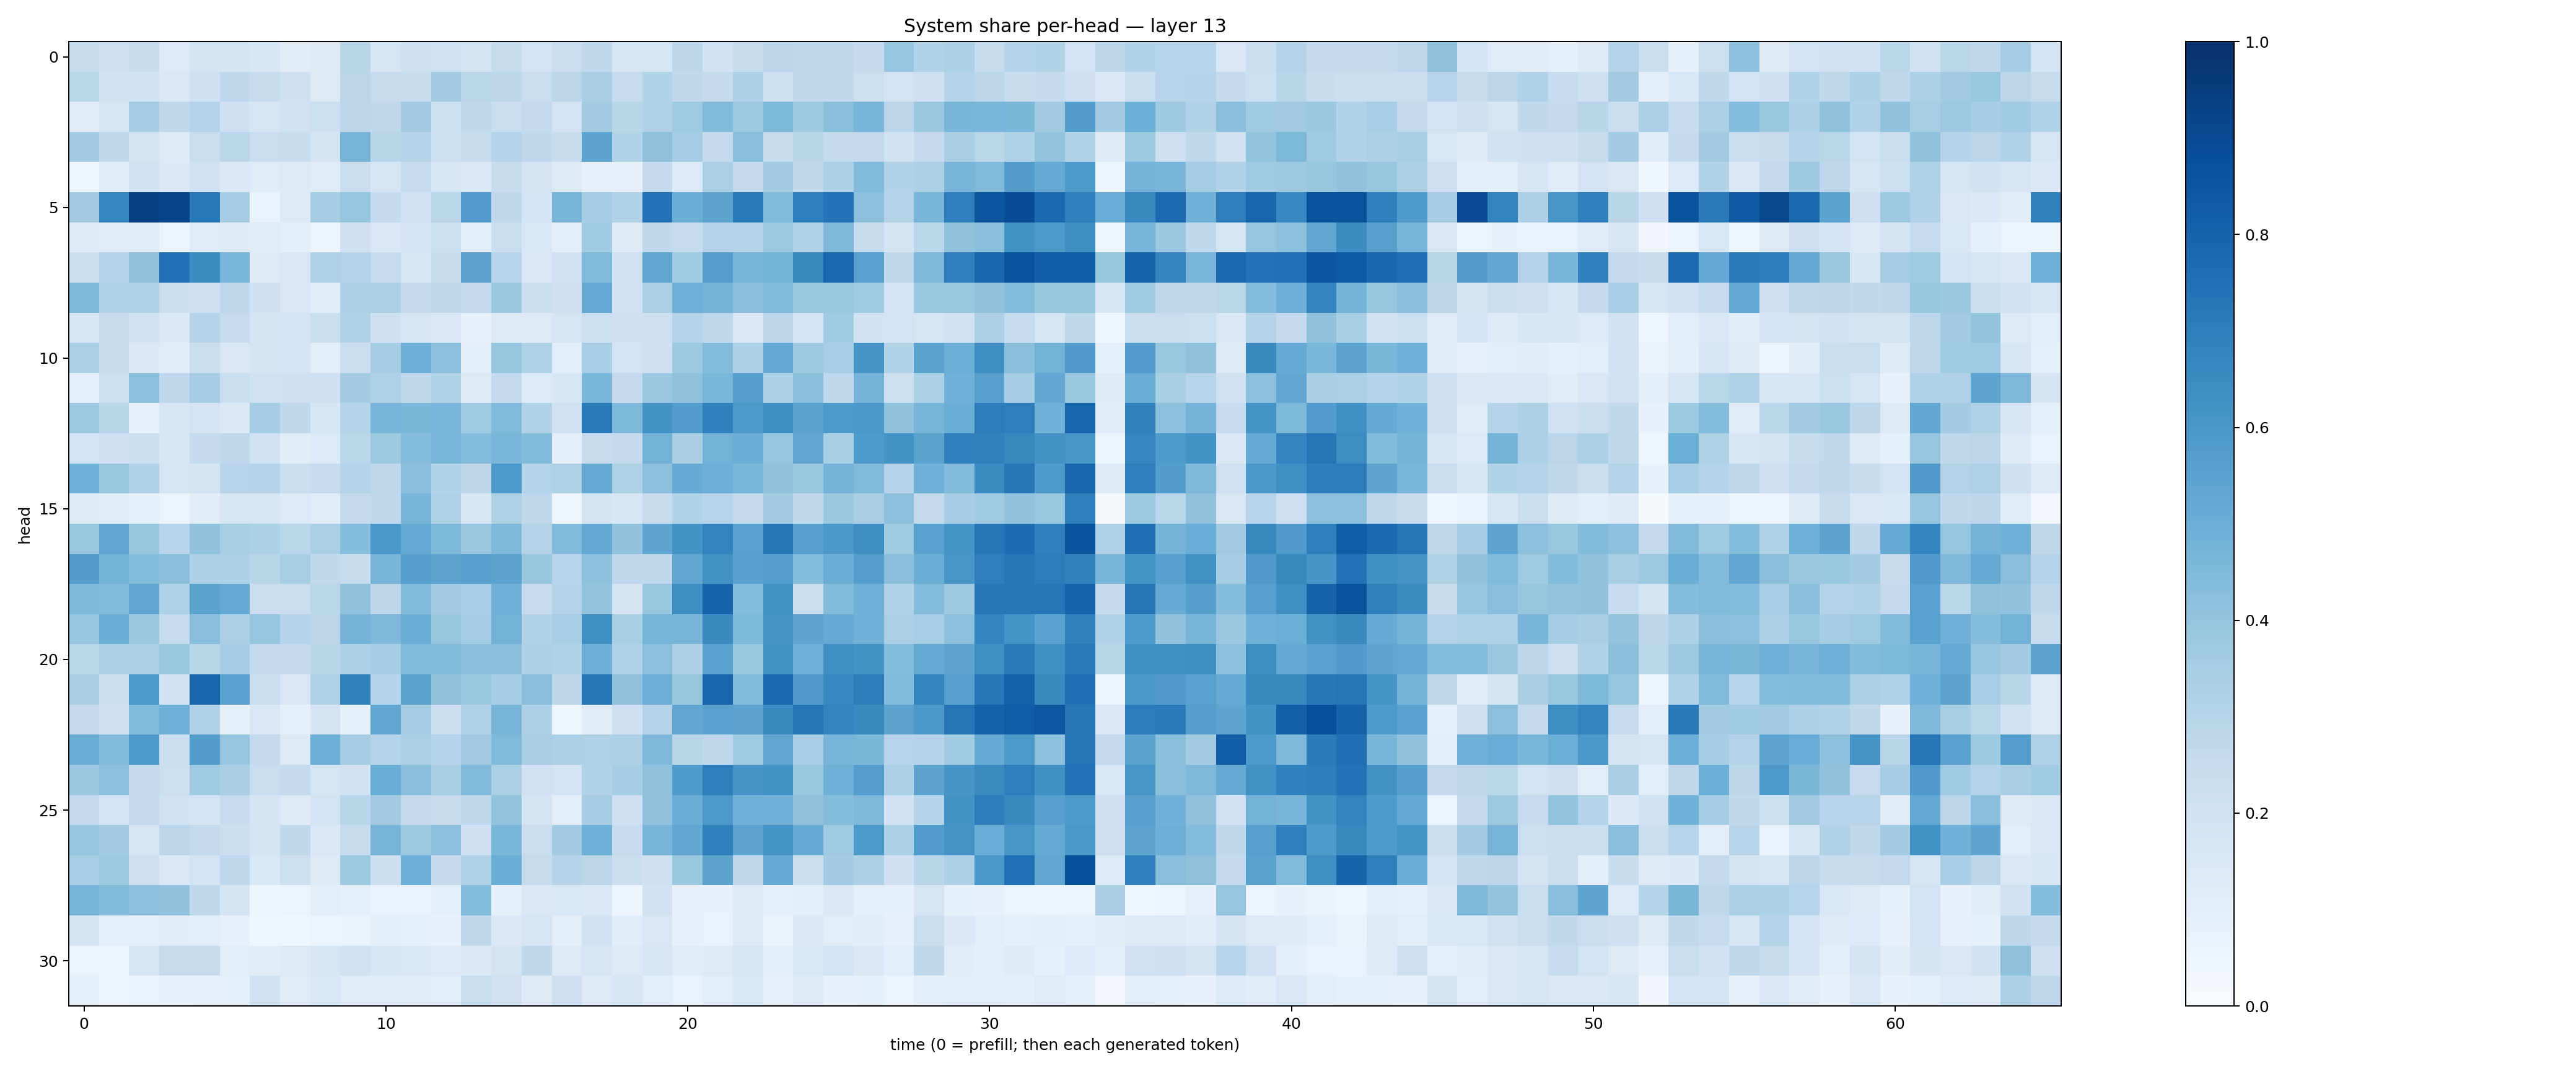

The data file committed next to this chart (first rows):
0.24569252, 0.2128331, 0.24163713, 0.13288677, 0.17539738, 0.17394899, 0.1577411, 0.112219, 0.1218279, 0.28906703, 0.16902557, 0.20432429, 0.20071077, 0.17303826, 0.24325927, 0.18012318, 0.22952212, 0.2685213, 0.16419503, 0.16955891, 0.279465, 0.20263152, 0.23851724, 0.27937308
0.2872, 0.1923, 0.1939, 0.141, 0.2098, 0.2657, 0.2421, 0.2068, 0.1254, 0.2834, 0.2429, 0.2398, 0.362, 0.289, 0.2775, 0.2286, 0.2789, 0.3395, 0.2474, 0.311, 0.2659, 0.2573, 0.3262, 0.2185
0.1199, 0.1717, 0.3487, 0.2715, 0.3067, 0.2063, 0.1659, 0.2027, 0.2162, 0.2779, 0.2715, 0.3605, 0.2182, 0.2728, 0.2291, 0.2613, 0.1812, 0.3561, 0.292, 0.3178, 0.3709, 0.4443, 0.3732, 0.455
0.3586, 0.2733, 0.1789, 0.1275, 0.2312, 0.2874, 0.2266, 0.242, 0.1765, 0.4701, 0.2928, 0.2969, 0.2154, 0.2365, 0.3084, 0.266, 0.2359, 0.5453, 0.3134, 0.4135, 0.3544, 0.2523, 0.4296, 0.2375
0.04122, 0.1198, 0.1898, 0.1405, 0.2024, 0.1388, 0.1208, 0.1313, 0.1177, 0.2297, 0.17, 0.2465, 0.1703, 0.1438, 0.2416, 0.1756, 0.1263, 0.08139, 0.07416, 0.2562, 0.1366, 0.3354, 0.2569, 0.3586
0.3613, 0.6709, 0.9345, 0.9196, 0.7182, 0.3495, 0.06649, 0.1308, 0.3524, 0.3967, 0.2578, 0.1902, 0.2869, 0.5761, 0.2733, 0.1855, 0.4724, 0.3496, 0.316, 0.7392, 0.5001, 0.5439, 0.7125, 0.4464
0.1225, 0.1207, 0.1142, 0.06211, 0.1203, 0.1224, 0.1187, 0.09903, 0.05687, 0.206, 0.1484, 0.1861, 0.2165, 0.09422, 0.2328, 0.154, 0.09892, 0.3667, 0.1222, 0.2648, 0.2481, 0.3084, 0.2976, 0.3786
0.2262, 0.2979, 0.4065, 0.7494, 0.6456, 0.4632, 0.1222, 0.1517, 0.3176, 0.2974, 0.247, 0.1704, 0.2422, 0.5451, 0.2968, 0.1507, 0.202, 0.4465, 0.2027, 0.5323, 0.3687, 0.5692, 0.4662, 0.4791
0.4508, 0.3222, 0.3184, 0.2227, 0.2142, 0.277, 0.2042, 0.1498, 0.114, 0.3262, 0.3284, 0.2531, 0.269, 0.2573, 0.3824, 0.2212, 0.2103, 0.5136, 0.1976, 0.3333, 0.4889, 0.473, 0.4245, 0.4453
0.1701, 0.2456, 0.1899, 0.1376, 0.3023, 0.2473, 0.1741, 0.1802, 0.2326, 0.3099, 0.2032, 0.1648, 0.1423, 0.07064, 0.1311, 0.1261, 0.1648, 0.2155, 0.2143, 0.2114, 0.3014, 0.2742, 0.1505, 0.284
0.334, 0.236, 0.1441, 0.1205, 0.2256, 0.1507, 0.1754, 0.1801, 0.1049, 0.2295, 0.3533, 0.4948, 0.4154, 0.1011, 0.3943, 0.3231, 0.1075, 0.3466, 0.1839, 0.2065, 0.3745, 0.4351, 0.3313, 0.5233
0.0871, 0.2152, 0.421, 0.2685, 0.3512, 0.231, 0.2016, 0.2062, 0.2048, 0.3564, 0.3204, 0.2722, 0.313, 0.1326, 0.2517, 0.1344, 0.1612, 0.4618, 0.2524, 0.3814, 0.4089, 0.4623, 0.566, 0.3252
0.3727, 0.291, 0.07282, 0.1591, 0.1816, 0.1419, 0.3504, 0.2718, 0.1563, 0.298, 0.466, 0.4601, 0.4618, 0.3682, 0.4462, 0.3089, 0.203, 0.7115, 0.4569, 0.6196, 0.5749, 0.688, 0.5921, 0.6389
0.184, 0.2102, 0.2236, 0.1589, 0.256, 0.2763, 0.197, 0.1129, 0.1338, 0.2886, 0.3725, 0.4331, 0.4633, 0.435, 0.4624, 0.4393, 0.1009, 0.2367, 0.2615, 0.4797, 0.3384, 0.4774, 0.5029, 0.3949
0.4879, 0.3848, 0.318, 0.166, 0.175, 0.2941, 0.304, 0.2244, 0.2494, 0.3019, 0.2773, 0.4223, 0.3093, 0.2838, 0.5907, 0.2999, 0.3217, 0.5122, 0.3219, 0.4146, 0.5085, 0.4934, 0.4625, 0.4078
0.124, 0.1191, 0.09158, 0.06072, 0.1095, 0.1573, 0.1624, 0.1333, 0.1135, 0.26, 0.2666, 0.4658, 0.3213, 0.1656, 0.3224, 0.2744, 0.04414, 0.1739, 0.1586, 0.2454, 0.3135, 0.2969, 0.26, 0.356
0.3865, 0.5318, 0.3908, 0.2966, 0.4054, 0.3424, 0.329, 0.2872, 0.3339, 0.431, 0.5991, 0.519, 0.457, 0.3792, 0.451, 0.3054, 0.4438, 0.5205, 0.4034, 0.539, 0.6173, 0.679, 0.5538, 0.7375
0.5717, 0.48, 0.4331, 0.4231, 0.3268, 0.3347, 0.2906, 0.341, 0.2633, 0.2384, 0.4708, 0.5661, 0.5426, 0.5566, 0.546, 0.3937, 0.2936, 0.4162, 0.2737, 0.2712, 0.5284, 0.6285, 0.5582, 0.5666
0.4522, 0.4419, 0.5326, 0.3212, 0.5487, 0.5169, 0.2227, 0.2267, 0.2888, 0.4074, 0.2781, 0.4483, 0.3602, 0.3473, 0.4841, 0.2464, 0.3083, 0.3988, 0.1745, 0.383, 0.6403, 0.7981, 0.4342, 0.6238
0.398, 0.5003, 0.3798, 0.2478, 0.4262, 0.3335, 0.3953, 0.2993, 0.2844, 0.4735, 0.4509, 0.5025, 0.3943, 0.3546, 0.4787, 0.3106, 0.3463, 0.6307, 0.3421, 0.4715, 0.4675, 0.6561, 0.4532, 0.6103
0.2864, 0.3348, 0.3304, 0.3901, 0.2914, 0.3499, 0.2553, 0.258, 0.2895, 0.3275, 0.3541, 0.4415, 0.4457, 0.422, 0.4238, 0.3288, 0.3123, 0.4929, 0.3142, 0.4189, 0.3244, 0.5547, 0.3838, 0.6237
0.3373, 0.2312, 0.5874, 0.1931, 0.7871, 0.5522, 0.2317, 0.1486, 0.316, 0.6838, 0.3072, 0.5475, 0.4087, 0.3839, 0.355, 0.427, 0.2789, 0.7299, 0.4083, 0.4926, 0.3921, 0.7906, 0.4461, 0.782
0.2504, 0.2108, 0.4491, 0.4892, 0.3168, 0.08555, 0.1447, 0.08868, 0.1734, 0.08247, 0.5321, 0.3529, 0.2278, 0.3178, 0.4687, 0.3271, 0.04306, 0.1196, 0.2082, 0.3047, 0.5293, 0.5528, 0.5436, 0.654
0.5037, 0.4452, 0.5846, 0.2235, 0.5713, 0.3961, 0.2596, 0.1305, 0.4958, 0.355, 0.3053, 0.3342, 0.3029, 0.3615, 0.4458, 0.3378, 0.3311, 0.3239, 0.3309, 0.4503, 0.29, 0.276, 0.3673, 0.5322
0.3793, 0.4147, 0.2574, 0.218, 0.3674, 0.3374, 0.2342, 0.2572, 0.1665, 0.1887, 0.5006, 0.4252, 0.3419, 0.4467, 0.3355, 0.1993, 0.18, 0.3141, 0.3533, 0.4071, 0.584, 0.6973, 0.6121, 0.6204
0.2543, 0.187, 0.2609, 0.1988, 0.1831, 0.2468, 0.1793, 0.1265, 0.1866, 0.29, 0.3624, 0.2518, 0.244, 0.2764, 0.4014, 0.1784, 0.09881, 0.3478, 0.2055, 0.4068, 0.5031, 0.5922, 0.4876, 0.4822
0.3964, 0.358, 0.1685, 0.2845, 0.2596, 0.2198, 0.1721, 0.2656, 0.1475, 0.2425, 0.4692, 0.3774, 0.4142, 0.2056, 0.461, 0.2226, 0.3578, 0.4874, 0.2462, 0.4661, 0.5312, 0.6882, 0.541, 0.6139
0.345, 0.3716, 0.2125, 0.1461, 0.184, 0.2674, 0.1544, 0.2176, 0.1313, 0.3756, 0.2223, 0.4955, 0.2504, 0.3131, 0.5031, 0.2422, 0.2974, 0.2814, 0.2218, 0.2055, 0.3896, 0.5457, 0.2751, 0.5109
0.4701, 0.4437, 0.4174, 0.4037, 0.272, 0.172, 0.04788, 0.05714, 0.1023, 0.08942, 0.06838, 0.06804, 0.08691, 0.4316, 0.08214, 0.1444, 0.1536, 0.1432, 0.04951, 0.1896, 0.07163, 0.07595, 0.1228, 0.08729
0.1732, 0.09072, 0.09086, 0.1122, 0.1071, 0.0789, 0.04593, 0.04444, 0.0611, 0.06518, 0.09428, 0.08764, 0.07464, 0.2649, 0.1461, 0.1649, 0.09826, 0.1876, 0.1148, 0.1493, 0.08084, 0.06761, 0.1328, 0.0655
0.05718, 0.05719, 0.1705, 0.2452, 0.2443, 0.1066, 0.1096, 0.1271, 0.167, 0.1984, 0.158, 0.1538, 0.1337, 0.1388, 0.1742, 0.273, 0.1282, 0.1642, 0.1277, 0.1688, 0.1197, 0.1271, 0.1674, 0.09916
0.08439, 0.05612, 0.06672, 0.07533, 0.07949, 0.09087, 0.1924, 0.119, 0.1542, 0.12, 0.1141, 0.1107, 0.1057, 0.2335, 0.197, 0.1249, 0.2076, 0.1275, 0.163, 0.1081, 0.06665, 0.1069, 0.1559, 0.08051
